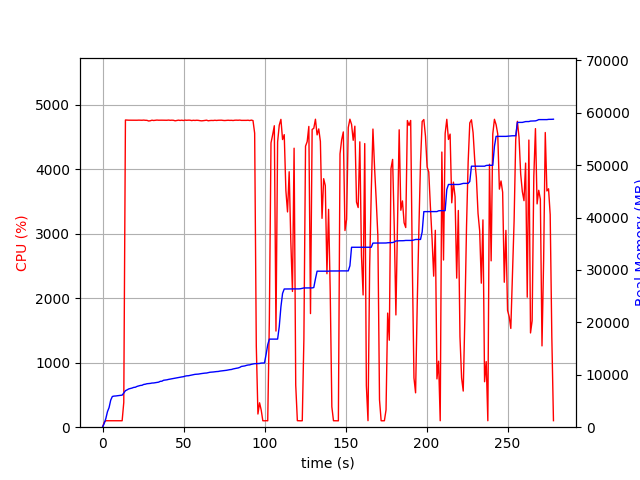

Source data for this figure (header and first rows):
elapsed_time, nproc, cpu, mem_real, mem_virtual
5.030632019042969e-05, 1, 0.0, 5.125, 2395
1.006, 1, 75.5, 708.4, 1795
2.014, 1, 100.2, 1634, 2747
3.022, 1, 100.2, 2948, 4099
4.03, 1, 100.2, 3746, 5933
5.037, 1, 99.3, 5162, 7725
6.045, 1, 100.2, 5860, 7853
7.053, 1, 100.2, 5936, 7853
8.06, 1, 99.3, 5956, 7853
9.068, 1, 99.3, 6002, 8013
10.08, 1, 101.2, 6050, 8013
11.08, 1, 100.3, 6112, 8013
12.09, 1, 100.0, 6122, 8025
13.1, 1, 384.2, 6518, 11699
14.13, 1, 4765, 6969, 12206
15.15, 1, 4763, 7124, 12382
16.17, 1, 4762, 7305, 12570
17.19, 1, 4762, 7379, 12637
18.21, 1, 4761, 7472, 12744
19.23, 1, 4761, 7593, 12878
20.26, 1, 4762, 7629, 12924
21.28, 1, 4761, 7785, 13108
22.31, 1, 4763, 7865, 13183
23.33, 1, 4761, 7967, 13269
24.35, 1, 4761, 7999, 13329
25.38, 1, 4763, 8157, 13497
26.4, 1, 4760, 8205, 13537
27.43, 1, 4760, 8297, 13612
28.45, 1, 4749, 8321, 13654
29.47, 1, 4753, 8357, 13720
30.49, 1, 4762, 8427, 13811
31.52, 1, 4757, 8440, 13830
32.54, 1, 4760, 8485, 13878
33.57, 1, 4764, 8529, 13892
34.59, 1, 4761, 8597, 13974
35.61, 1, 4762, 8754, 14147
36.64, 1, 4762, 8777, 14162
37.66, 1, 4761, 8957, 14310
38.68, 1, 4761, 8992, 14365
39.71, 1, 4761, 9042, 14404
40.73, 1, 4764, 9122, 14526
41.75, 1, 4760, 9171, 14571
42.77, 1, 4762, 9240, 14685
43.79, 1, 4760, 9302, 14749
44.81, 1, 4752, 9361, 14816
45.83, 1, 4758, 9423, 14856
46.85, 1, 4762, 9491, 14958
47.88, 1, 4758, 9569, 15024
48.9, 1, 4762, 9593, 15044
49.92, 1, 4757, 9639, 15100
50.93, 1, 4763, 9745, 15216
51.96, 1, 4760, 9805, 15288
52.98, 1, 4763, 9819, 15308
54, 1, 4762, 9881, 15368
55.02, 1, 4756, 9942, 15436
56.04, 1, 4760, 9990, 15472
57.07, 1, 4758, 10086, 15604
58.09, 1, 4761, 10106, 15628
59.11, 1, 4759, 10134, 15672
60.14, 1, 4754, 10197, 15696
... 215 more rows
